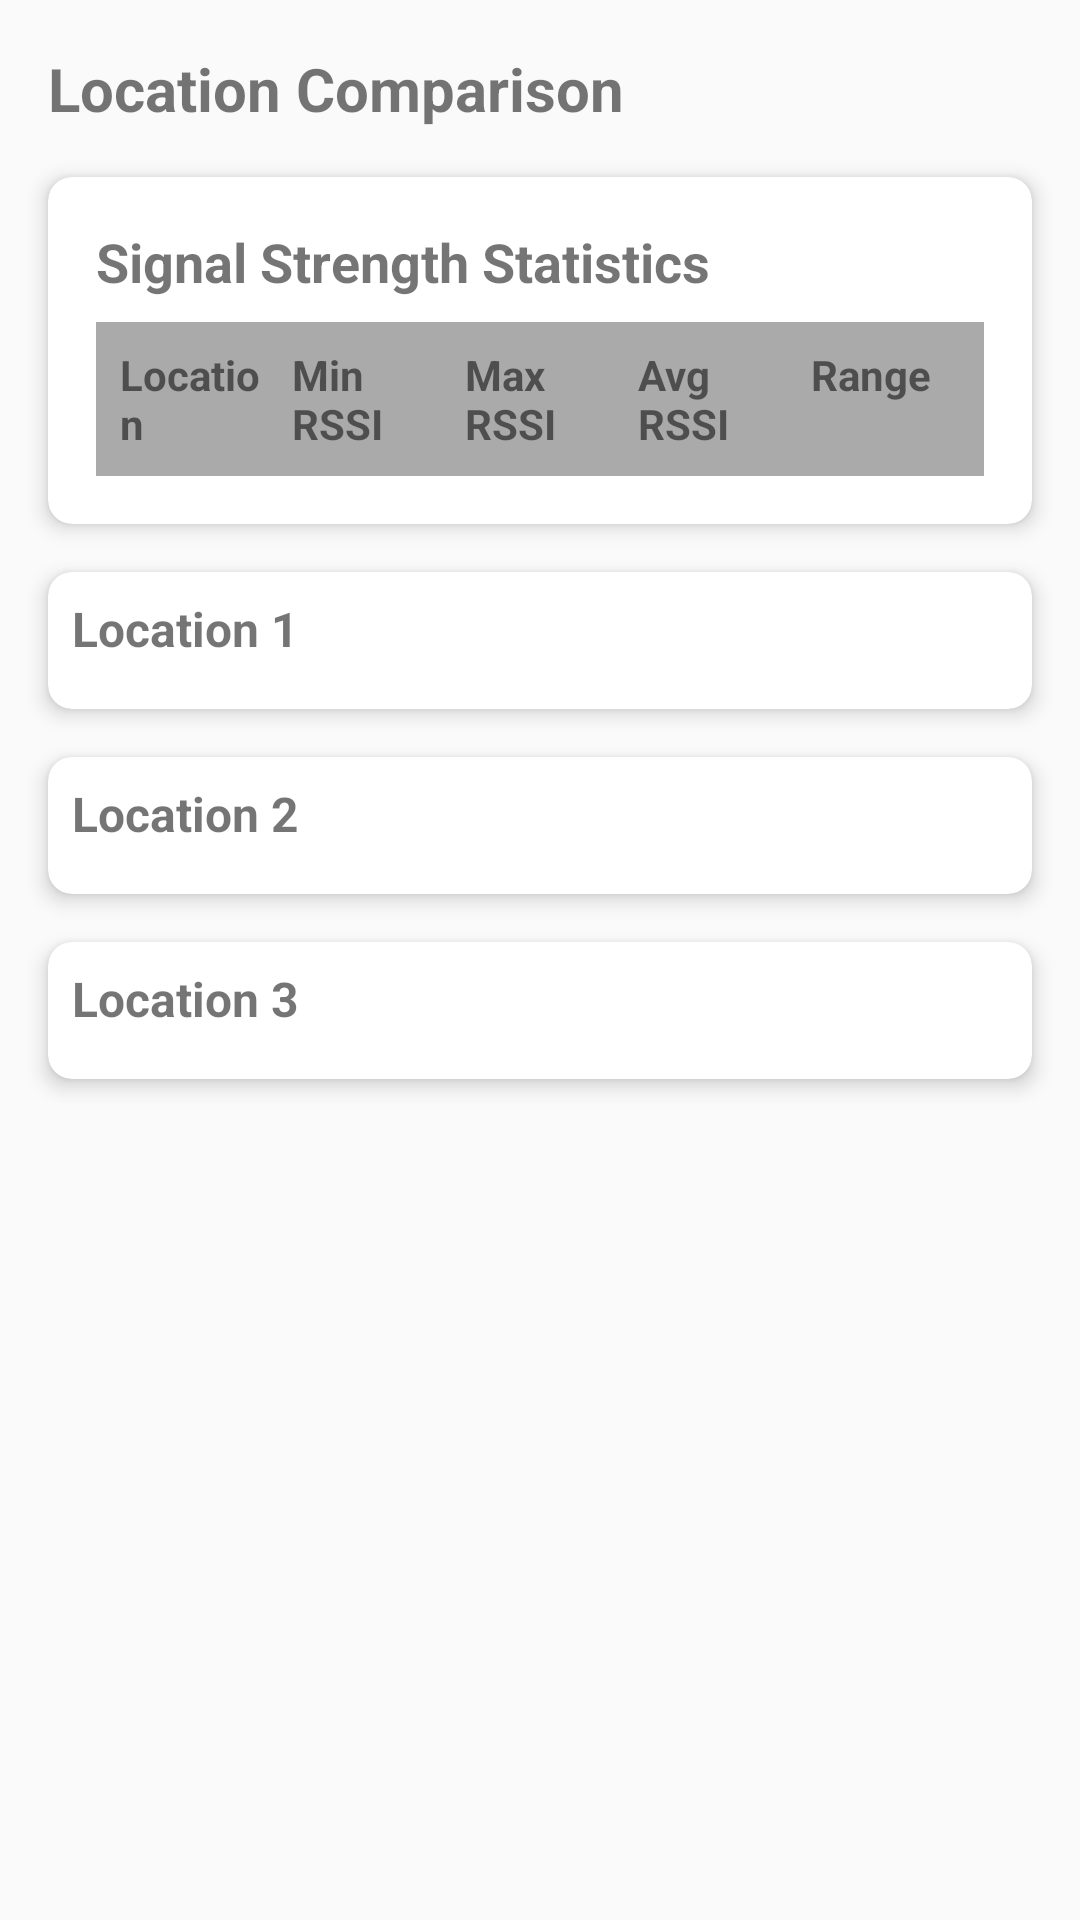

Reconstruct the res/layout file that produces this screen, plus the resources it refers to.
<!-- AndroidManifest.xml: application theme Theme.MC_assignment3 -->
<!-- res/layout/activity_comparison.xml -->
<?xml version="1.0" encoding="utf-8"?>
<androidx.constraintlayout.widget.ConstraintLayout
    xmlns:android="http://schemas.android.com/apk/res/android"
    xmlns:app="http://schemas.android.com/apk/res-auto"
    xmlns:tools="http://schemas.android.com/tools"
    android:layout_width="match_parent"
    android:layout_height="match_parent"
    tools:context=".ComparisonActivity">

    <TextView
        android:id="@+id/textViewComparisonTitle"
        android:layout_width="0dp"
        android:layout_height="wrap_content"
        android:layout_marginStart="16dp"
        android:layout_marginTop="16dp"
        android:layout_marginEnd="16dp"
        android:text="Location Comparison"
        android:textSize="20sp"
        android:textStyle="bold"
        app:layout_constraintEnd_toEndOf="parent"
        app:layout_constraintStart_toStartOf="parent"
        app:layout_constraintTop_toTopOf="parent" />

    <ScrollView
        android:layout_width="0dp"
        android:layout_height="0dp"
        android:layout_marginStart="8dp"
        android:layout_marginTop="8dp"
        android:layout_marginEnd="8dp"
        android:layout_marginBottom="8dp"
        app:layout_constraintBottom_toBottomOf="parent"
        app:layout_constraintEnd_toEndOf="parent"
        app:layout_constraintStart_toStartOf="parent"
        app:layout_constraintTop_toBottomOf="@+id/textViewComparisonTitle">

        <LinearLayout
            android:layout_width="match_parent"
            android:layout_height="wrap_content"
            android:orientation="vertical">

            <androidx.cardview.widget.CardView
                android:layout_width="match_parent"
                android:layout_height="wrap_content"
                android:layout_margin="8dp"
                app:cardCornerRadius="8dp"
                app:cardElevation="4dp">

                <LinearLayout
                    android:layout_width="match_parent"
                    android:layout_height="wrap_content"
                    android:orientation="vertical"
                    android:padding="16dp">

                    <TextView
                        android:layout_width="match_parent"
                        android:layout_height="wrap_content"
                        android:text="Signal Strength Statistics"
                        android:textSize="18sp"
                        android:textStyle="bold" />

                    <TableLayout
                        android:id="@+id/tableLayoutStats"
                        android:layout_width="match_parent"
                        android:layout_height="wrap_content"
                        android:layout_marginTop="8dp">

                        <TableRow
                            android:layout_width="match_parent"
                            android:layout_height="wrap_content"
                            android:background="@android:color/darker_gray"
                            android:padding="4dp">

                            <TextView
                                android:layout_width="0dp"
                                android:layout_height="wrap_content"
                                android:layout_weight="1"
                                android:padding="4dp"
                                android:text="Location"
                                android:textStyle="bold" />

                            <TextView
                                android:layout_width="0dp"
                                android:layout_height="wrap_content"
                                android:layout_weight="1"
                                android:padding="4dp"
                                android:text="Min RSSI"
                                android:textStyle="bold" />

                            <TextView
                                android:layout_width="0dp"
                                android:layout_height="wrap_content"
                                android:layout_weight="1"
                                android:padding="4dp"
                                android:text="Max RSSI"
                                android:textStyle="bold" />

                            <TextView
                                android:layout_width="0dp"
                                android:layout_height="wrap_content"
                                android:layout_weight="1"
                                android:padding="4dp"
                                android:text="Avg RSSI"
                                android:textStyle="bold" />

                            <TextView
                                android:layout_width="0dp"
                                android:layout_height="wrap_content"
                                android:layout_weight="1"
                                android:padding="4dp"
                                android:text="Range"
                                android:textStyle="bold" />
                        </TableRow>

                        

                    </TableLayout>
                </LinearLayout>
            </androidx.cardview.widget.CardView>

            
            <androidx.cardview.widget.CardView
                android:layout_width="match_parent"
                android:layout_height="wrap_content"
                android:layout_margin="8dp"
                app:cardCornerRadius="8dp"
                app:cardElevation="4dp">

                <LinearLayout
                    android:layout_width="match_parent"
                    android:layout_height="wrap_content"
                    android:orientation="vertical"
                    android:padding="8dp">

                    <TextView
                        android:id="@+id/textViewLocation1Name"
                        android:layout_width="match_parent"
                        android:layout_height="wrap_content"
                        android:text="Location 1"
                        android:textSize="16sp"
                        android:textStyle="bold" />

                    <androidx.recyclerview.widget.RecyclerView
                        android:id="@+id/recyclerViewMatrix1"
                        android:layout_width="match_parent"
                        android:layout_height="wrap_content"
                        android:layout_marginTop="8dp" />
                </LinearLayout>
            </androidx.cardview.widget.CardView>

            
            <androidx.cardview.widget.CardView
                android:layout_width="match_parent"
                android:layout_height="wrap_content"
                android:layout_margin="8dp"
                app:cardCornerRadius="8dp"
                app:cardElevation="4dp">

                <LinearLayout
                    android:layout_width="match_parent"
                    android:layout_height="wrap_content"
                    android:orientation="vertical"
                    android:padding="8dp">

                    <TextView
                        android:id="@+id/textViewLocation2Name"
                        android:layout_width="match_parent"
                        android:layout_height="wrap_content"
                        android:text="Location 2"
                        android:textSize="16sp"
                        android:textStyle="bold" />

                    <androidx.recyclerview.widget.RecyclerView
                        android:id="@+id/recyclerViewMatrix2"
                        android:layout_width="match_parent"
                        android:layout_height="wrap_content"
                        android:layout_marginTop="8dp" />
                </LinearLayout>
            </androidx.cardview.widget.CardView>

            
            <androidx.cardview.widget.CardView
                android:layout_width="match_parent"
                android:layout_height="wrap_content"
                android:layout_margin="8dp"
                app:cardCornerRadius="8dp"
                app:cardElevation="4dp">

                <LinearLayout
                    android:layout_width="match_parent"
                    android:layout_height="wrap_content"
                    android:orientation="vertical"
                    android:padding="8dp">

                    <TextView
                        android:id="@+id/textViewLocation3Name"
                        android:layout_width="match_parent"
                        android:layout_height="wrap_content"
                        android:text="Location 3"
                        android:textSize="16sp"
                        android:textStyle="bold" />

                    <androidx.recyclerview.widget.RecyclerView
                        android:id="@+id/recyclerViewMatrix3"
                        android:layout_width="match_parent"
                        android:layout_height="wrap_content"
                        android:layout_marginTop="8dp" />
                </LinearLayout>
            </androidx.cardview.widget.CardView>

        </LinearLayout>
    </ScrollView>

</androidx.constraintlayout.widget.ConstraintLayout>
<!-- resources referenced by this layout -->
<resources>
  <style name="Theme.MC_assignment3" parent="android:Theme.Material.Light.NoActionBar" />
</resources>
